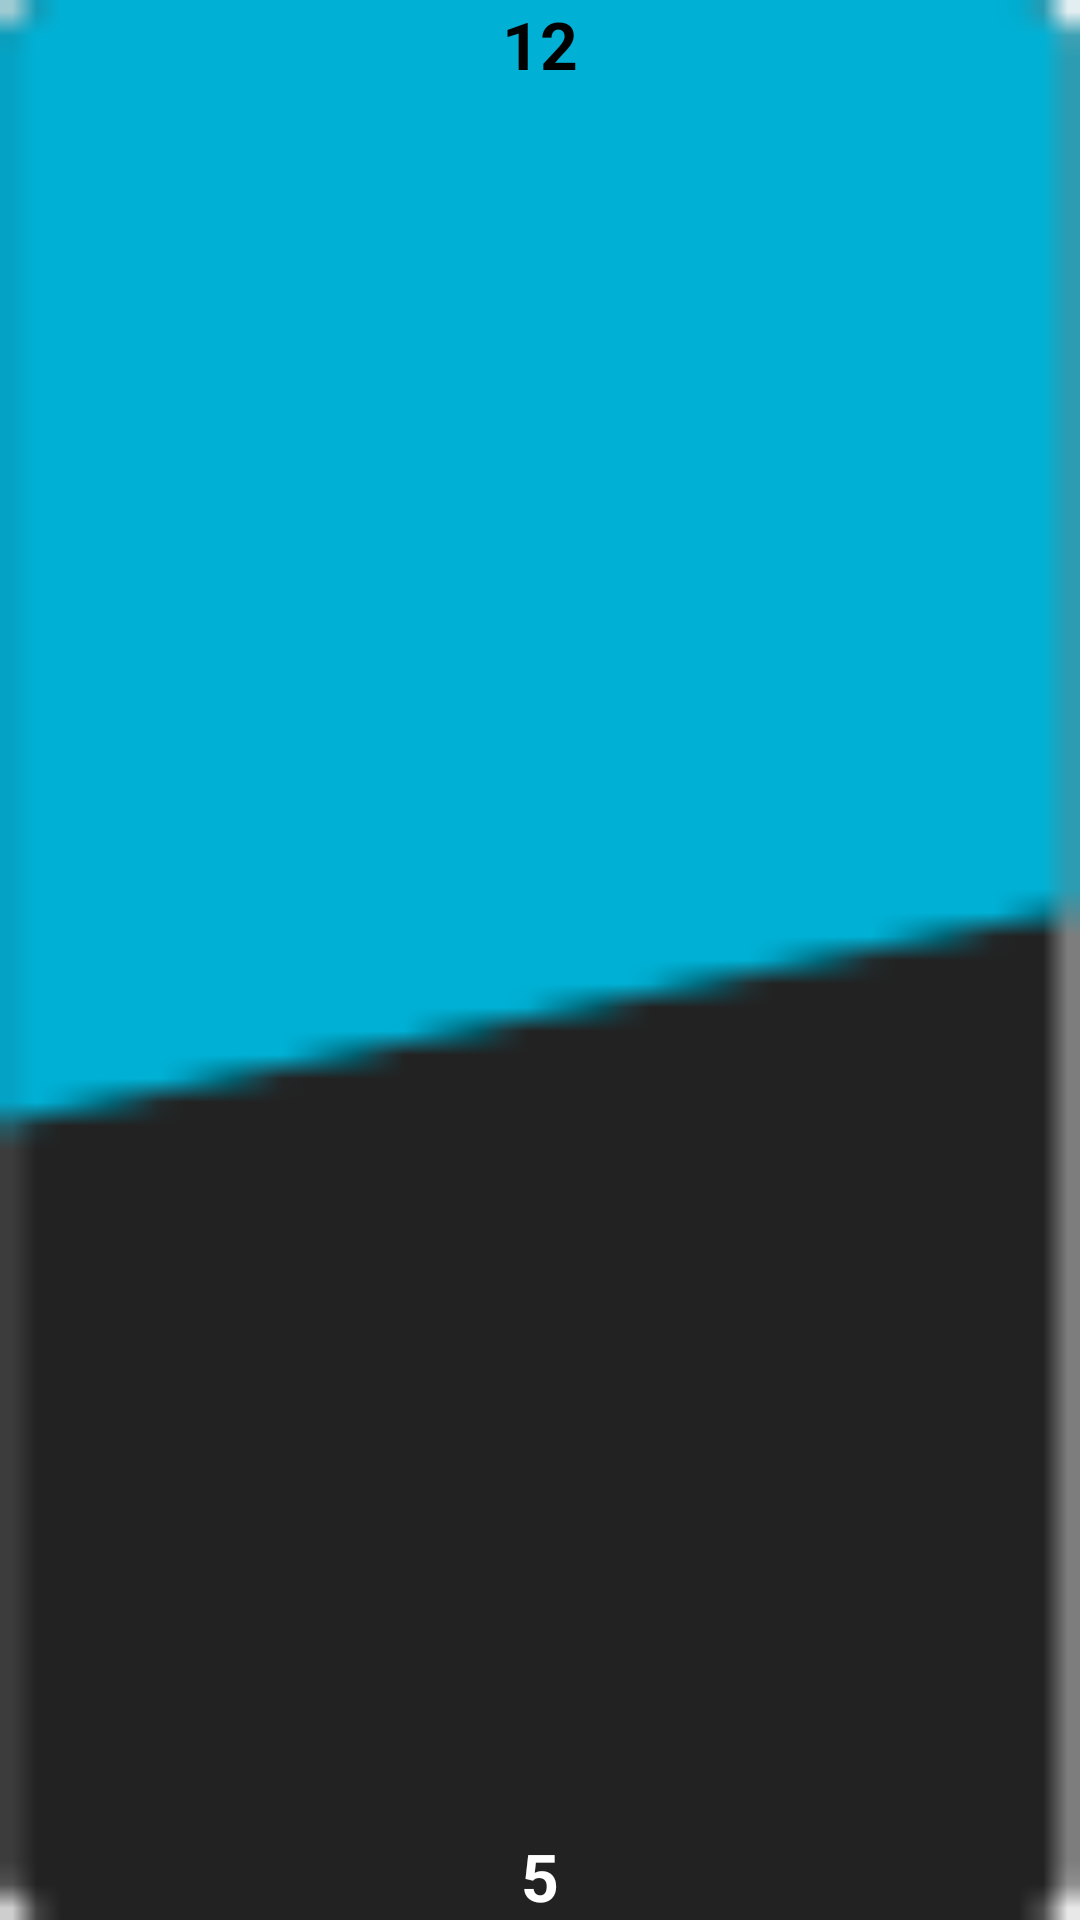

Here is an Android app screen rendered from its layout file. Give the layout XML and the strings, colors and styles it references.
<!-- AndroidManifest.xml: application theme android:Theme.Light.NoTitleBar.Fullscreen -->
<!-- res/layout/todocalendar_widget.xml -->
<?xml version="1.0" encoding="utf-8"?>

<LinearLayout xmlns:android="http://schemas.android.com/apk/res/android"
    android:id="@+id/widget_layout"
    android:layout_width="wrap_content"
    android:layout_height="wrap_content"
    android:background="@drawable/widget"
    android:orientation="vertical" >

    <TextView
        android:id="@+id/widget_number_of_tasks"
        android:layout_width="wrap_content"
        android:layout_height="fill_parent"
        android:layout_weight="1"
        android:layout_gravity="top|center"
                android:textStyle="bold"
        android:text="12"
            android:textAppearance="?android:attr/textAppearanceLarge"
        android:textColor="#000000" />
    
        <TextView
            android:id="@+id/widget_number_of_tasks2"
            android:layout_width="wrap_content"
            android:layout_height="wrap_content"
            android:layout_gravity="bottom|center"
            android:padding="0dp"
            android:layout_margin="0dp"
            android:text="5"
                android:textAppearance="?android:attr/textAppearanceLarge"
            android:textColor="#ffffff"
            android:textStyle="bold" />

</LinearLayout>
<!-- resources referenced by this layout -->
<resources>
  <!-- drawable widget: png bitmap (drawable-hdpi, 1446 bytes) -->
</resources>
